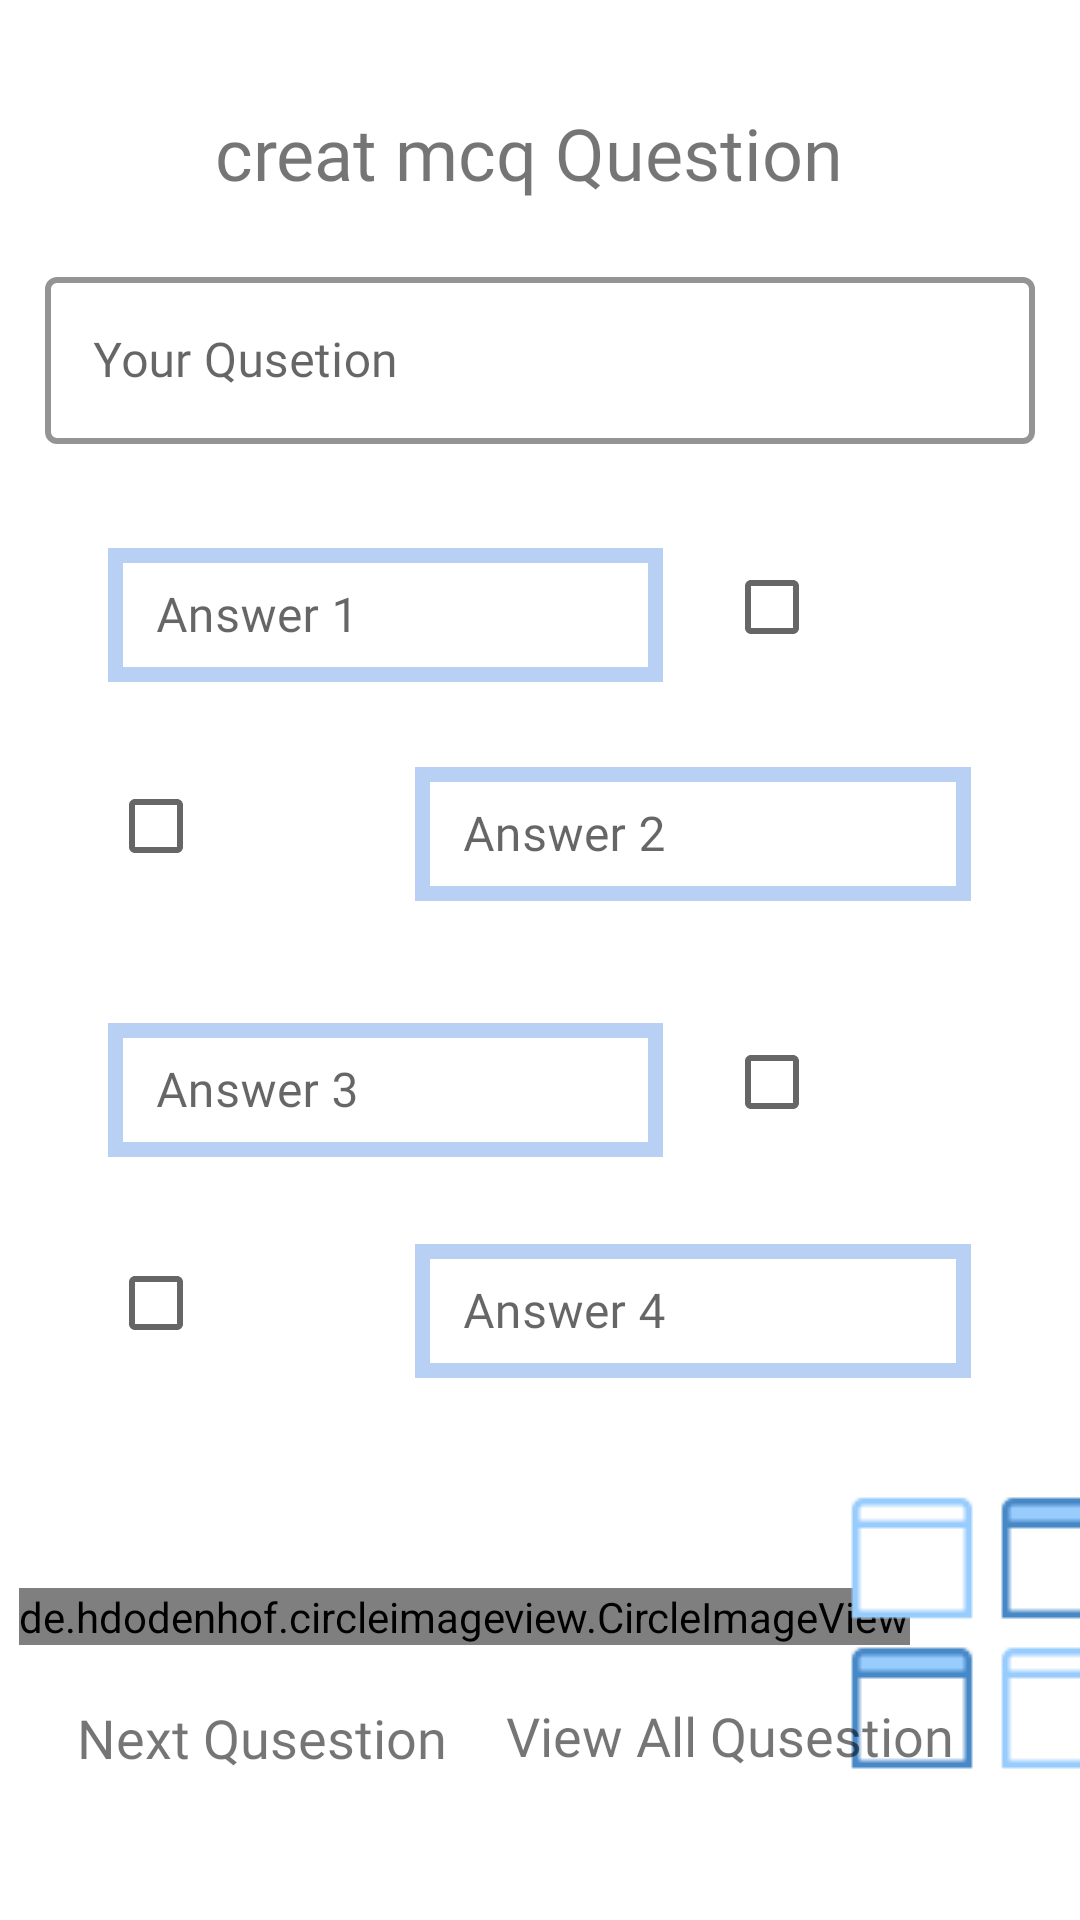

Write the Android layout XML for this screen, with the resource values it uses.
<!-- AndroidManifest.xml: application theme Theme.ElearningApp -->
<!-- res/layout/qutiondoctormake.xml -->
<?xml version="1.0" encoding="utf-8"?>
<androidx.constraintlayout.widget.ConstraintLayout xmlns:android="http://schemas.android.com/apk/res/android"
    xmlns:app="http://schemas.android.com/apk/res-auto"
    xmlns:tools="http://schemas.android.com/tools"
    android:layout_width="match_parent"
    android:layout_height="match_parent">


    <TextView
        android:id="@+id/textView"
        android:layout_width="wrap_content"
        android:layout_height="wrap_content"
        android:fontFamily="@font/cairo_bold"
        android:text="creat mcq Question "
        android:textSize="24sp"
        app:layout_constraintBottom_toBottomOf="parent"
        app:layout_constraintEnd_toEndOf="parent"
        app:layout_constraintHorizontal_bias="0.497"
        app:layout_constraintStart_toStartOf="parent"
        app:layout_constraintTop_toTopOf="parent"
        app:layout_constraintVertical_bias="0.057" />

    <com.google.android.material.textfield.TextInputLayout
        android:id="@+id/editTextTextMultiLine"
        android:layout_width="match_parent"
        android:layout_height="wrap_content"
        android:ems="10"
        android:gravity="start|top"
        android:inputType="textMultiLine"
        app:layout_constraintBottom_toBottomOf="parent"
        app:layout_constraintEnd_toEndOf="parent"
        app:layout_constraintHorizontal_bias="0.497"
        app:layout_constraintStart_toStartOf="parent"
        app:layout_constraintTop_toBottomOf="@+id/textView"
        android:layout_marginLeft="15dp"
        android:layout_marginRight="15dp"
        app:boxStrokeColor="@color/primaryTextColor"
        app:boxStrokeWidth="2dp"
        android:background="#fff"
        style="@style/Widget.MaterialComponents.TextInputLayout.OutlinedBox"
        app:layout_constraintVertical_bias="0.039"

        >
        <EditText
            android:layout_width="match_parent"
            android:layout_height="match_parent"
            android:hint="Your Qusetion"
            android:background="@drawable/button_back_ground_black"
            android:fontFamily="@font/cairo_semibold"
            />

    </com.google.android.material.textfield.TextInputLayout>

    <LinearLayout
        android:id="@+id/linearLayout"
        android:layout_width="match_parent"
        android:layout_height="50dp"
        android:gravity="center"
        android:orientation="horizontal"
        android:weightSum="3.5"
        app:layout_constraintBottom_toBottomOf="parent"
        app:layout_constraintEnd_toEndOf="parent"
        app:layout_constraintHorizontal_bias="0.0"
        app:layout_constraintStart_toStartOf="parent"
        app:layout_constraintTop_toBottomOf="@+id/editTextTextMultiLine"
        app:layout_constraintVertical_bias="0.066">

        <com.google.android.material.textfield.TextInputLayout

            android:layout_width="0dp"
            android:layout_height="wrap_content"
            android:layout_weight="1.8"
            style="@style/Widget.MaterialComponents.TextInputLayout.OutlinedBox"
            app:boxStrokeColor="@color/primaryTextColor"
            app:boxStrokeWidth="2dp"
         >
            <EditText
                android:layout_width="match_parent"
                android:layout_height="match_parent"
                android:hint="Answer 1"
                android:fontFamily="@font/cairo_semibold"
                android:background="@drawable/button_back_ground_whit"
                />

        </com.google.android.material.textfield.TextInputLayout>

<TextView
    android:layout_width="0dp"
    android:layout_height="match_parent"
    android:layout_weight="0.2"
    />
        <CheckBox
            android:layout_width="0dp"
            android:layout_height="wrap_content"
            android:layout_weight="0.8"

            />

    </LinearLayout>

    <LinearLayout
        android:id="@+id/linearLayout3"
        android:layout_width="match_parent"
        android:layout_height="50dp"
        android:gravity="center"
        android:orientation="horizontal"
        android:weightSum="3.5"
        app:layout_constraintBottom_toBottomOf="parent"
        app:layout_constraintEnd_toEndOf="parent"
        app:layout_constraintHorizontal_bias="1.0"
        app:layout_constraintStart_toStartOf="parent"
        app:layout_constraintTop_toBottomOf="@+id/linearLayout"
        app:layout_constraintVertical_bias="0.063">
        <CheckBox
            android:layout_width="0dp"
            android:layout_height="wrap_content"
            android:layout_weight="0.8"

            />

        <TextView
            android:layout_width="0dp"
            android:layout_height="match_parent"
            android:layout_weight="0.2"
            />

        <com.google.android.material.textfield.TextInputLayout

            android:layout_width="0dp"
            android:layout_height="wrap_content"
            android:layout_weight="1.8"
            style="@style/Widget.MaterialComponents.TextInputLayout.OutlinedBox"
            app:boxStrokeColor="@color/primaryTextColor"
            app:boxStrokeWidth="2dp"
            >
            <EditText
                android:layout_width="match_parent"
                android:layout_height="match_parent"
                android:hint="Answer 2"
                android:background="@drawable/button_back_ground_whit"
                android:fontFamily="@font/cairo_semibold"
                />

        </com.google.android.material.textfield.TextInputLayout>




    </LinearLayout>

    <LinearLayout
        android:id="@+id/linearLayout5"
        android:layout_width="match_parent"
        android:layout_height="50dp"
        android:gravity="center"
        android:orientation="horizontal"
        android:weightSum="3.5"
        app:layout_constraintBottom_toBottomOf="parent"
        app:layout_constraintEnd_toEndOf="parent"
        app:layout_constraintHorizontal_bias="0.0"
        app:layout_constraintStart_toStartOf="parent"
        app:layout_constraintTop_toBottomOf="@+id/linearLayout3"
        app:layout_constraintVertical_bias="0.122">

        <com.google.android.material.textfield.TextInputLayout

            android:layout_width="0dp"
            android:layout_height="wrap_content"
            android:layout_weight="1.8"
            style="@style/Widget.MaterialComponents.TextInputLayout.OutlinedBox"
            app:boxStrokeColor="@color/primaryTextColor"
            app:boxStrokeWidth="2dp"
            >
            <EditText
                android:layout_width="match_parent"
                android:layout_height="match_parent"
                android:hint="Answer 3"
                android:background="@drawable/button_back_ground_whit"
                android:fontFamily="@font/cairo_semibold"
                />

        </com.google.android.material.textfield.TextInputLayout>
        <TextView
            android:layout_width="0dp"
            android:layout_height="match_parent"
            android:layout_weight="0.2"
            />
        <CheckBox
            android:layout_width="0dp"
            android:layout_height="wrap_content"
            android:layout_weight="0.8" />


    </LinearLayout>

    <LinearLayout
        android:id="@+id/linearLayout6"
        android:layout_width="match_parent"
        android:layout_height="50dp"
        android:gravity="center"
        android:orientation="horizontal"
        android:weightSum="3.5"
        app:layout_constraintBottom_toBottomOf="parent"
        app:layout_constraintEnd_toEndOf="parent"
        app:layout_constraintHorizontal_bias="1.0"
        app:layout_constraintStart_toStartOf="parent"
        app:layout_constraintTop_toBottomOf="@+id/linearLayout5"
        app:layout_constraintVertical_bias="0.116">

        <CheckBox
            android:layout_width="0dp"
            android:layout_height="wrap_content"
            android:layout_weight="0.8" />

        <TextView
            android:layout_width="0dp"
            android:layout_height="match_parent"
            android:layout_weight="0.2" />

        <com.google.android.material.textfield.TextInputLayout

            style="@style/Widget.MaterialComponents.TextInputLayout.OutlinedBox"
            android:layout_width="0dp"
            android:layout_height="wrap_content"
            android:layout_weight="1.8">

            <EditText
                android:layout_width="match_parent"
                android:layout_height="match_parent"
                android:background="@drawable/button_back_ground_whit"
                android:hint="Answer 4"
                android:fontFamily="@font/cairo_semibold"
                />

        </com.google.android.material.textfield.TextInputLayout>


    </LinearLayout>

    <de.hdodenhof.circleimageview.CircleImageView
        android:id="@+id/circleImageView2"
        android:layout_width="wrap_content"

        android:layout_height="wrap_content"
        android:src="@drawable/nextb"
        app:layout_constraintBottom_toBottomOf="parent"
        app:layout_constraintEnd_toEndOf="parent"
        app:layout_constraintHorizontal_bias="0.102"
        app:layout_constraintStart_toStartOf="parent"
        app:layout_constraintTop_toBottomOf="@+id/linearLayout6"
        app:layout_constraintVertical_bias="0.433" />

    <TextView
        android:layout_width="wrap_content"
        android:layout_height="wrap_content"
        android:fontFamily="@font/cairo_bold"
        android:text="Next Qusestion"
        android:textSize="18sp"
        app:layout_constraintBottom_toBottomOf="parent"
        app:layout_constraintEnd_toEndOf="parent"
        app:layout_constraintHorizontal_bias="0.109"
        app:layout_constraintStart_toStartOf="parent"
        app:layout_constraintTop_toTopOf="parent"
        app:layout_constraintVertical_bias="0.921" />

    <ImageView
        android:layout_width="wrap_content"
        android:layout_height="wrap_content"
        android:src="@drawable/viewall"
        app:layout_constraintBottom_toBottomOf="parent"
        app:layout_constraintEnd_toEndOf="parent"
        app:layout_constraintHorizontal_bias="0.564"
        app:layout_constraintStart_toEndOf="@+id/circleImageView2"
        app:layout_constraintTop_toBottomOf="@+id/linearLayout6"
        app:layout_constraintVertical_bias="0.433"

        />

    <TextView
        android:layout_width="wrap_content"
        android:layout_height="wrap_content"
        android:fontFamily="@font/cairo_bold"
        android:text="View All Qusestion"
        android:textSize="18sp"
        app:layout_constraintBottom_toBottomOf="parent"
        app:layout_constraintEnd_toEndOf="parent"
        app:layout_constraintHorizontal_bias="0.8"
        app:layout_constraintStart_toStartOf="parent"
        app:layout_constraintTop_toTopOf="parent"
        app:layout_constraintVertical_bias="0.92" />
</androidx.constraintlayout.widget.ConstraintLayout>
<!-- resources referenced by this layout -->
<resources>
  <color name="primaryTextColor">#106FF3</color>
  <!-- drawable button_back_ground_whit (drawable) -->
  <?xml version="1.0" encoding="utf-8"?>
  <shape xmlns:android="http://schemas.android.com/apk/res/android" android:shape="rectangle" >
      <corners
          android:radius="0dp" />
  
      <solid
          android:color="#FFFF"/>
  
      <padding
          android:left="10dp"
          android:top="0dp"
          android:right="0dp"
          android:bottom="0dp" />
      <stroke
          android:width="5dp"
          android:color="#B7D0F3"
      />
  
  </shape>
  <!-- drawable nextb: png bitmap (drawable, 5106 bytes) -->
  <!-- drawable viewall: png bitmap (drawable, 806 bytes) -->
  <style name="Widget.MaterialComponents.TextInputLayout.OutlinedBox" parent="Base.Widget.MaterialComponents.TextInputLayout">
          <item name="materialThemeOverlay">
              @style/ThemeOverlay.MaterialComponents.TextInputEditText.OutlinedBox
          </item>
          <item name="boxCollapsedPaddingTop">1dp</item>
      </style>
  <style name="Theme.ElearningApp" parent="Theme.MaterialComponents.DayNight.NoActionBar">
          
          <item name="colorPrimary">@color/purple_500</item>
          <item name="colorPrimaryVariant">@color/purple_700</item>
          <item name="colorOnPrimary">@color/white</item>
          
          <item name="colorSecondary">@color/teal_200</item>
          <item name="colorSecondaryVariant">@color/teal_700</item>
          <item name="colorOnSecondary">@color/black</item>
          
          <item name="android:statusBarColor" tools:targetApi="l">?attr/colorPrimaryVariant</item>
          
      </style>
  <color name="purple_500">#004AB1</color>
  <color name="purple_700">#FF3700B3</color>
  <color name="white">#FFFFFFFF</color>
  <color name="teal_200">#004AB1</color>
  <color name="teal_700">#004AB1</color>
  <color name="black">#FF000000</color>
</resources>
